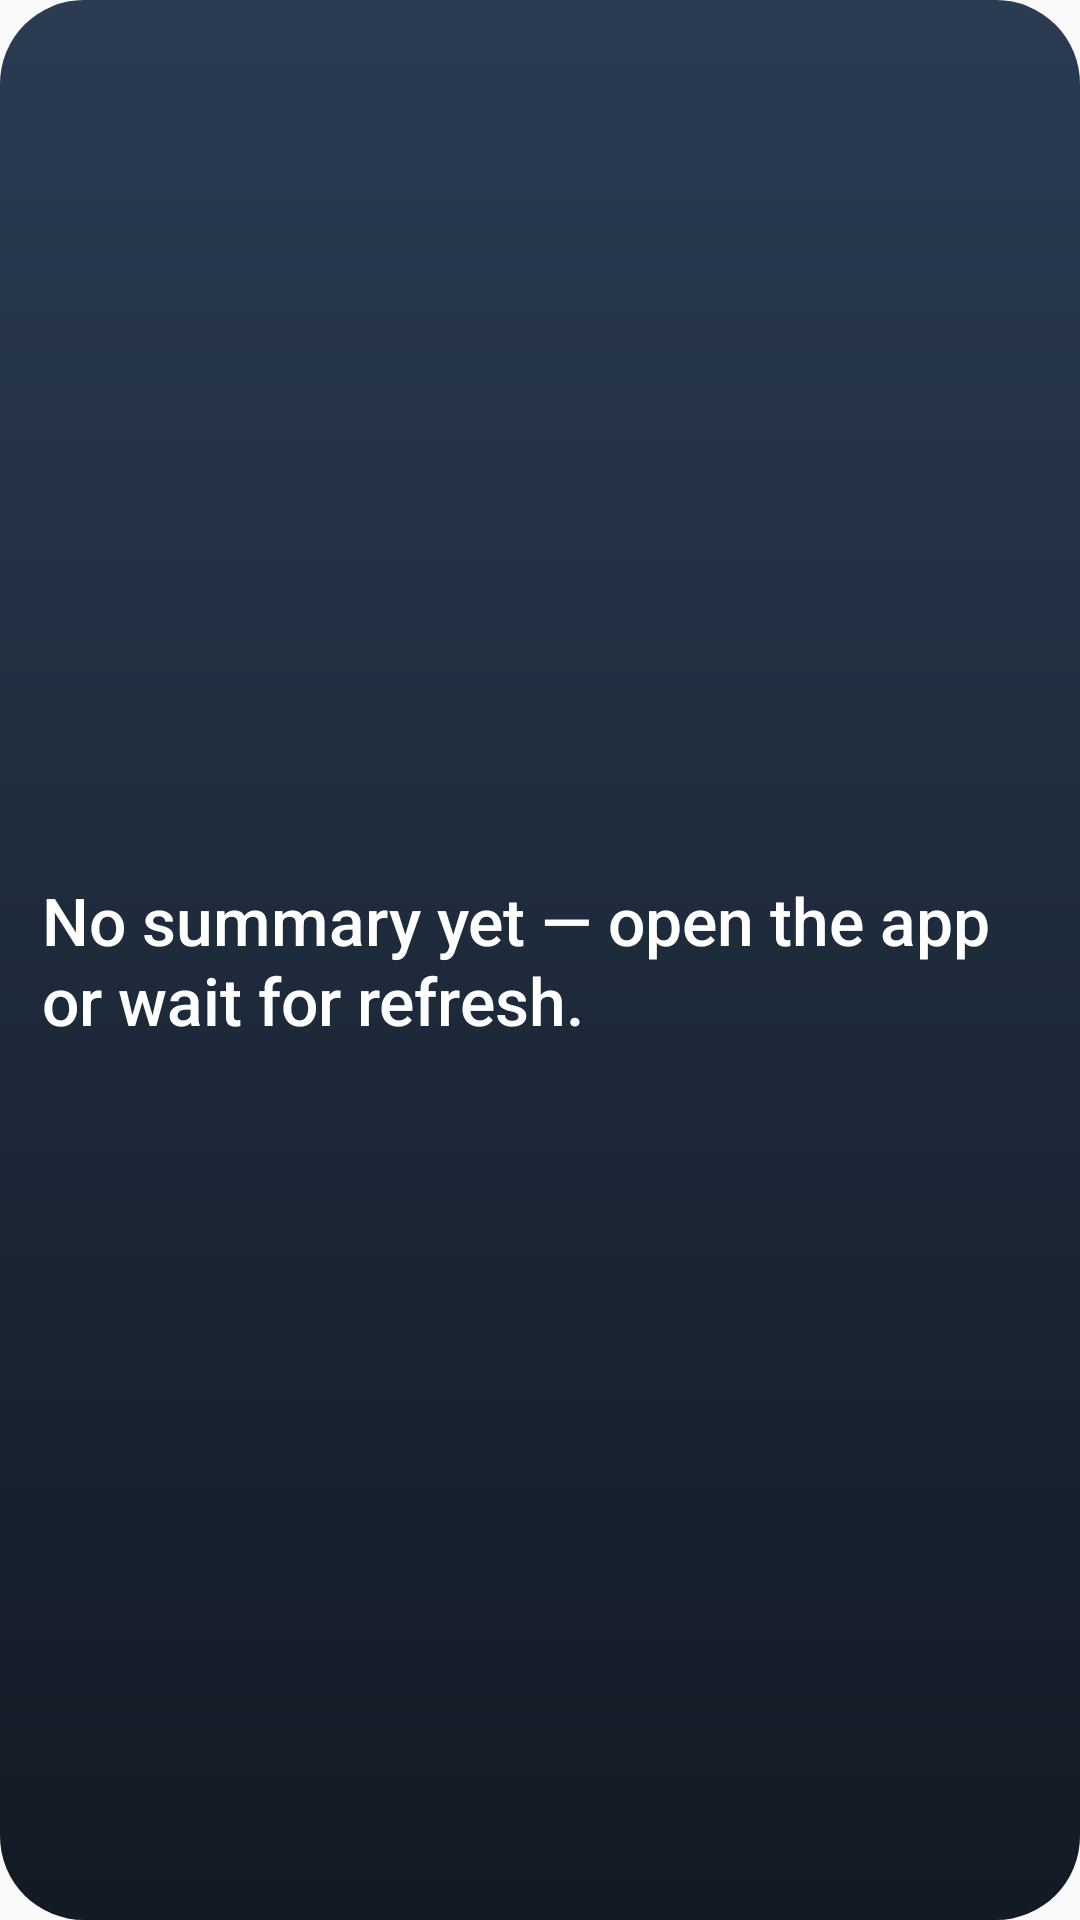

This screen was rendered from an Android layout file. Write that file and the resources it references.
<!-- AndroidManifest.xml: application theme Theme.WeatherSummary -->
<!-- res/layout/widget_weather_text_dark_solid.xml -->
<?xml version="1.0" encoding="utf-8"?>
<LinearLayout xmlns:android="http://schemas.android.com/apk/res/android"
    android:id="@+id/widget_root"
    android:layout_width="match_parent"
    android:layout_height="match_parent"
    android:orientation="vertical"
    android:padding="14dp"
    android:gravity="center_vertical"
    android:background="@drawable/widget_card_dark_solid">

    <TextView
        android:id="@+id/widget_summary"
        style="@style/Widget.WeatherSummary.Text.Headline"
        android:layout_width="match_parent"
        android:layout_height="wrap_content"
        android:maxLines="3"
        android:ellipsize="end"
        android:text="@string/summary_unavailable" />

</LinearLayout>
<!-- resources referenced by this layout -->
<resources>
  <!-- drawable widget_card_dark_solid (drawable) -->
  <?xml version="1.0" encoding="utf-8"?>
  <shape xmlns:android="http://schemas.android.com/apk/res/android"
      android:shape="rectangle">
      <corners android:radius="28dp" />
      <gradient
          android:angle="270"
          android:startColor="#2A3B52"
          android:endColor="#121A24" />
  </shape>
  <string name="summary_unavailable">No summary yet — open the app or wait for refresh.</string>
  <style name="Widget.WeatherSummary.Text.Headline" parent="Widget.WeatherSummary.Text">
          <item name="android:textSize">22sp</item>
          <item name="android:fontFamily">sans-serif-medium</item>
      </style>
  <style name="Theme.WeatherSummary" parent="android:Theme.Material.Light.NoActionBar">
          <item name="android:statusBarColor">@android:color/transparent</item>
          <item name="android:windowLightStatusBar">true</item>
      </style>
  <style name="Widget.WeatherSummary.Text" parent="android:Widget.TextView">
          <item name="android:textColor">@color/widget_text</item>
          <item name="android:textSize">12sp</item>
          <item name="android:fontFamily">sans-serif-medium</item>
          <item name="android:lineSpacingExtra">1dp</item>
      </style>
  <color name="widget_text">#FFFFFF</color>
</resources>
